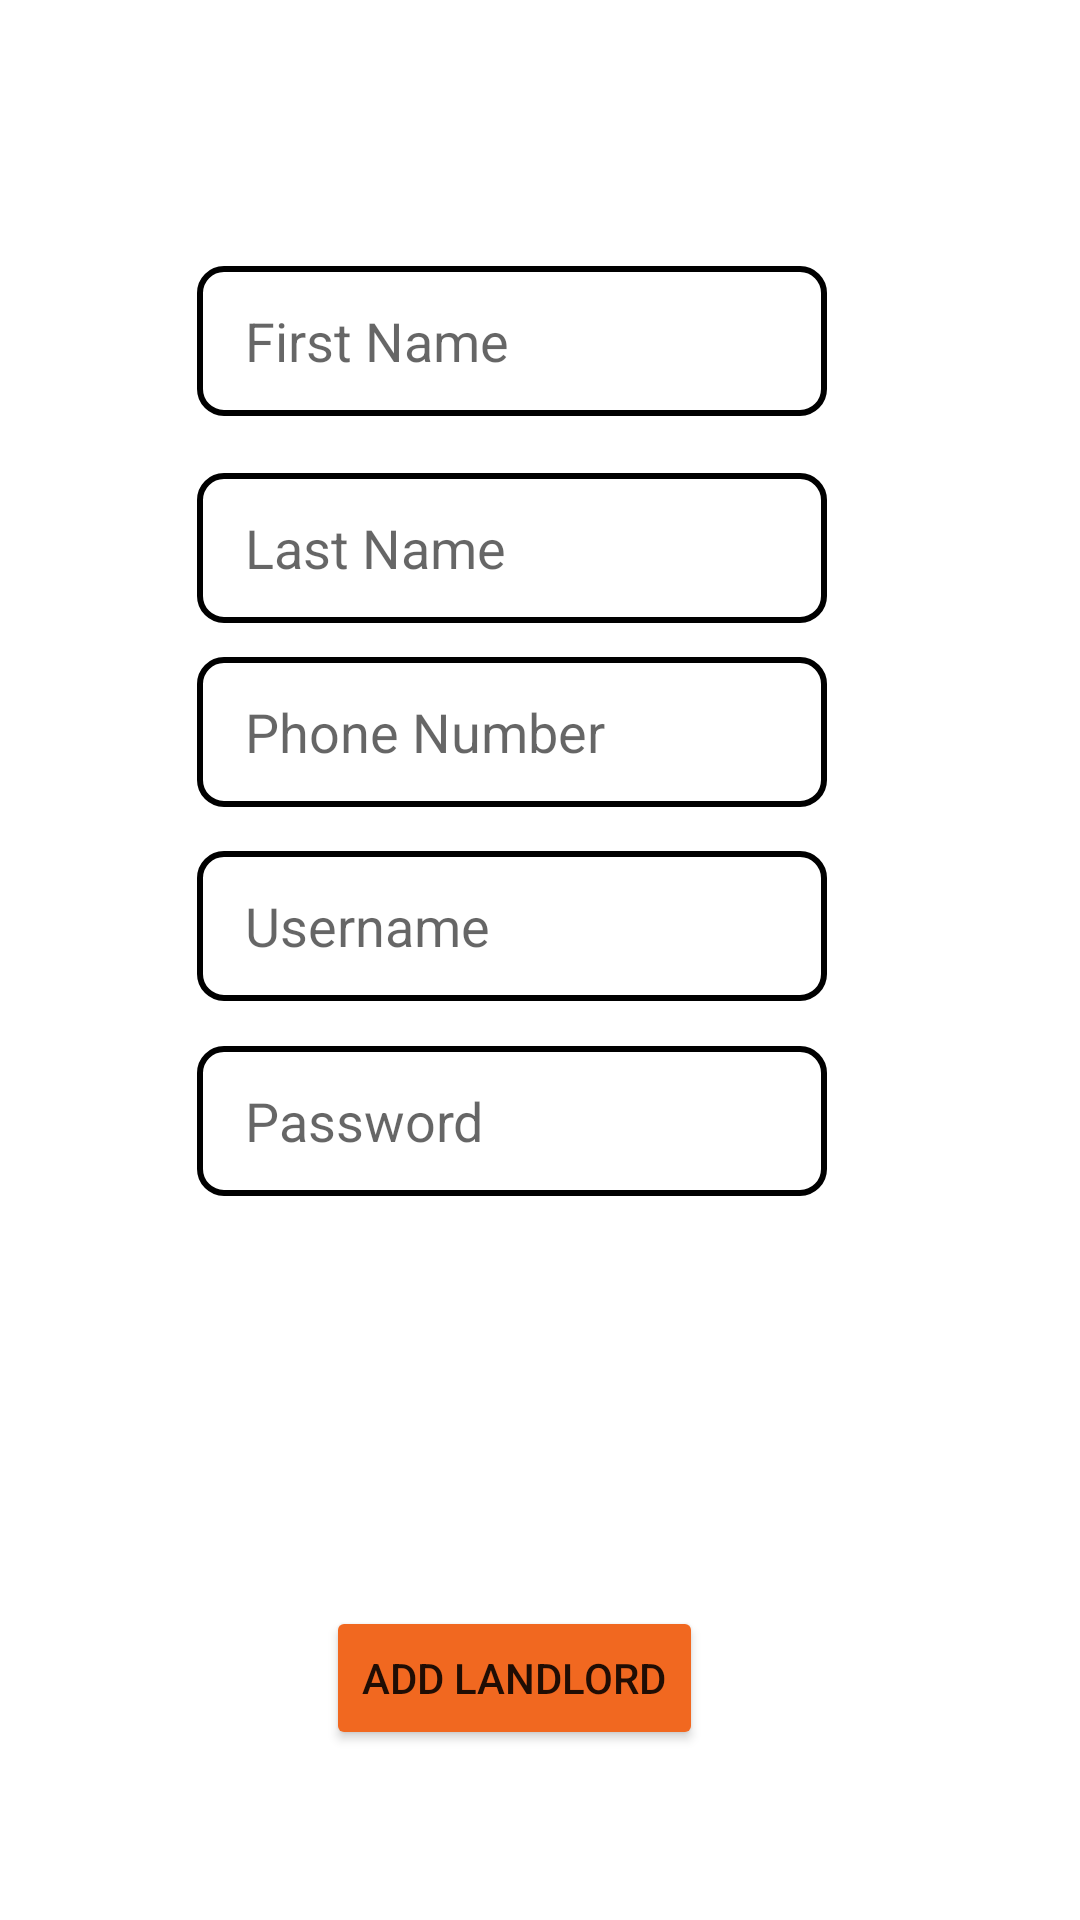

The Android layout XML behind this screen, and the referenced resources:
<!-- AndroidManifest.xml: application theme Theme.pgLandlords -->
<!-- res/layout/activity_add_landlord.xml -->
<?xml version="1.0" encoding="utf-8"?>
<androidx.drawerlayout.widget.DrawerLayout xmlns:android="http://schemas.android.com/apk/res/android"
    xmlns:app="http://schemas.android.com/apk/res-auto"
    xmlns:tools="http://schemas.android.com/tools"
    android:id="@+id/drawerLayout"
    android:layout_width="match_parent"
    android:layout_height="match_parent">
<androidx.constraintlayout.widget.ConstraintLayout
    android:layout_width="match_parent"
    android:layout_height="match_parent"
    tools:context=".AddLandlord">>


    <androidx.cardview.widget.CardView
        android:layout_width="409dp"
        android:layout_height="wrap_content"
        app:layout_constraintBottom_toBottomOf="parent"
        app:layout_constraintEnd_toEndOf="parent"
        app:layout_constraintStart_toStartOf="parent"
        app:layout_constraintTop_toTopOf="parent"
        tools:layout_editor_absoluteX="1dp"
        tools:layout_editor_absoluteY="165dp" />

    <EditText
        android:id="@+id/editTextUsername"
        android:layout_width="wrap_content"
        android:layout_height="50dp"
        android:background="@drawable/edit_text_border"
        android:ems="10"
        android:hint="Username"
        android:inputType="textPersonName"
        android:maxLength="50"
        android:paddingStart="16dp"
        app:layout_constraintBottom_toBottomOf="parent"
        app:layout_constraintEnd_toEndOf="parent"
        app:layout_constraintHorizontal_bias="0.437"
        app:layout_constraintStart_toStartOf="parent"
        app:layout_constraintTop_toTopOf="parent"
        app:layout_constraintVertical_bias="0.481" />

    <EditText
        android:id="@+id/editTextPassword"
        android:layout_width="wrap_content"
        android:layout_height="50dp"
        android:background="@drawable/edit_text_border"
        android:ems="10"
        android:hint="Password"
        android:inputType="textPassword"
        android:maxLength="50"
        android:paddingStart="16dp"
        app:layout_constraintBottom_toBottomOf="parent"
        app:layout_constraintEnd_toEndOf="parent"
        app:layout_constraintHorizontal_bias="0.437"
        app:layout_constraintStart_toStartOf="parent"
        app:layout_constraintTop_toTopOf="parent"
        app:layout_constraintVertical_bias="0.591" />

    <Button
        android:id="@+id/signup"
        android:layout_width="wrap_content"
        android:layout_height="wrap_content"
        android:backgroundTint="#F16820"
        android:text="Add Landlord"
        app:layout_constraintBottom_toBottomOf="parent"
        app:layout_constraintEnd_toEndOf="parent"
        app:layout_constraintHorizontal_bias="0.464"
        app:layout_constraintStart_toStartOf="parent"
        app:layout_constraintTop_toTopOf="parent"
        app:layout_constraintVertical_bias="0.904" />

    <EditText
        android:id="@+id/editTextFirstName"
        android:layout_width="wrap_content"
        android:layout_height="50dp"
        android:background="@drawable/edit_text_border"
        android:ems="10"
        android:hint="First Name"
        android:maxLength="50"
        android:inputType="textPersonName"
        android:paddingStart="16dp"
        app:layout_constraintBottom_toBottomOf="parent"
        app:layout_constraintEnd_toEndOf="parent"
        app:layout_constraintHorizontal_bias="0.437"
        app:layout_constraintStart_toStartOf="parent"
        app:layout_constraintTop_toTopOf="parent"
        app:layout_constraintVertical_bias="0.150" />

    <EditText
        android:id="@+id/editTextLastName"
        android:layout_width="wrap_content"
        android:layout_height="50dp"
        android:background="@drawable/edit_text_border"
        android:ems="10"
        android:hint="Last Name"
        android:inputType="textPersonName"
        android:maxLength="50"
        android:paddingStart="16dp"
        app:layout_constraintBottom_toBottomOf="parent"
        app:layout_constraintEnd_toEndOf="parent"
        app:layout_constraintHorizontal_bias="0.437"
        app:layout_constraintStart_toStartOf="parent"
        app:layout_constraintTop_toTopOf="parent"
        app:layout_constraintVertical_bias="0.267" />

    <EditText
        android:id="@+id/phoneNumber"
        android:layout_width="wrap_content"
        android:layout_height="50dp"
        android:background="@drawable/edit_text_border"
        android:ems="10"
        android:hint="Phone Number"
        android:inputType="textPersonName"
        android:maxLength="50"
        android:paddingStart="16dp"
        app:layout_constraintBottom_toBottomOf="parent"
        app:layout_constraintEnd_toEndOf="parent"
        app:layout_constraintHorizontal_bias="0.437"
        app:layout_constraintStart_toStartOf="parent"
        app:layout_constraintTop_toTopOf="parent"
        app:layout_constraintVertical_bias="0.371" />


</androidx.constraintlayout.widget.ConstraintLayout>
<include layout="@layout/sidebar_navigation" />
    </androidx.drawerlayout.widget.DrawerLayout>
<!-- res/layout/sidebar_navigation.xml (included above) -->
<com.google.android.material.navigation.NavigationView
xmlns:android="http://schemas.android.com/apk/res/android"
xmlns:app="http://schemas.android.com/apk/res-auto"
android:id="@+id/navView"
android:layout_width="wrap_content"
android:layout_height="match_parent"
app:menu="@menu/navsidemenu"
app:headerLayout="@layout/nav_header"
android:layout_gravity="start"
android:fitsSystemWindows="true"/>
<!-- res/layout/nav_header.xml (included above) -->
<?xml version="1.0" encoding="utf-8"?>
<androidx.drawerlayout.widget.DrawerLayout xmlns:android="http://schemas.android.com/apk/res/android"
    android:layout_width="match_parent"
    android:layout_height="150dp"
    android:background="#F16820"
    >

</androidx.drawerlayout.widget.DrawerLayout>
<!-- resources referenced by this layout -->
<resources>
  <!-- drawable edit_text_border (drawable) -->
  <selector xmlns:android="http://schemas.android.com/apk/res/android">
      
      <item android:state_focused="true">
          <shape>
              <corners android:radius="8dp" />
              <solid android:color="@android:color/transparent" />
              <stroke android:width="2dp" android:color="#F16820" />
              <padding android:top="8dp" android:bottom="8dp" />
          </shape>
      </item>
      
      <item>
          <shape>
              <corners android:radius="8dp" />
              <solid android:color="@android:color/transparent" />
              <stroke android:width="2dp" android:color="@null" />
              <padding android:top="8dp" android:bottom="8dp" />
          </shape>
      </item>
  </selector>
  <style name="Theme.pgLandlords" parent="Theme.MaterialComponents.DayNight.DarkActionBar">
          
          <item name="colorPrimary">@color/purple_500</item>
          <item name="colorPrimaryVariant">@color/purple_700</item>
          <item name="colorOnPrimary">@color/white</item>
          
          <item name="colorSecondary">@color/teal_200</item>
          <item name="colorSecondaryVariant">@color/teal_700</item>
          <item name="colorOnSecondary">@color/black</item>
          
          <item name="android:statusBarColor">?attr/colorPrimaryVariant</item>
          
      </style>
  <color name="purple_500">#FF6200EE</color>
  <color name="purple_700">#FF3700B3</color>
  <color name="white">#FFFFFFFF</color>
  <color name="teal_200">#FF03DAC5</color>
  <color name="teal_700">#FF018786</color>
  <color name="black">#FF000000</color>
</resources>
